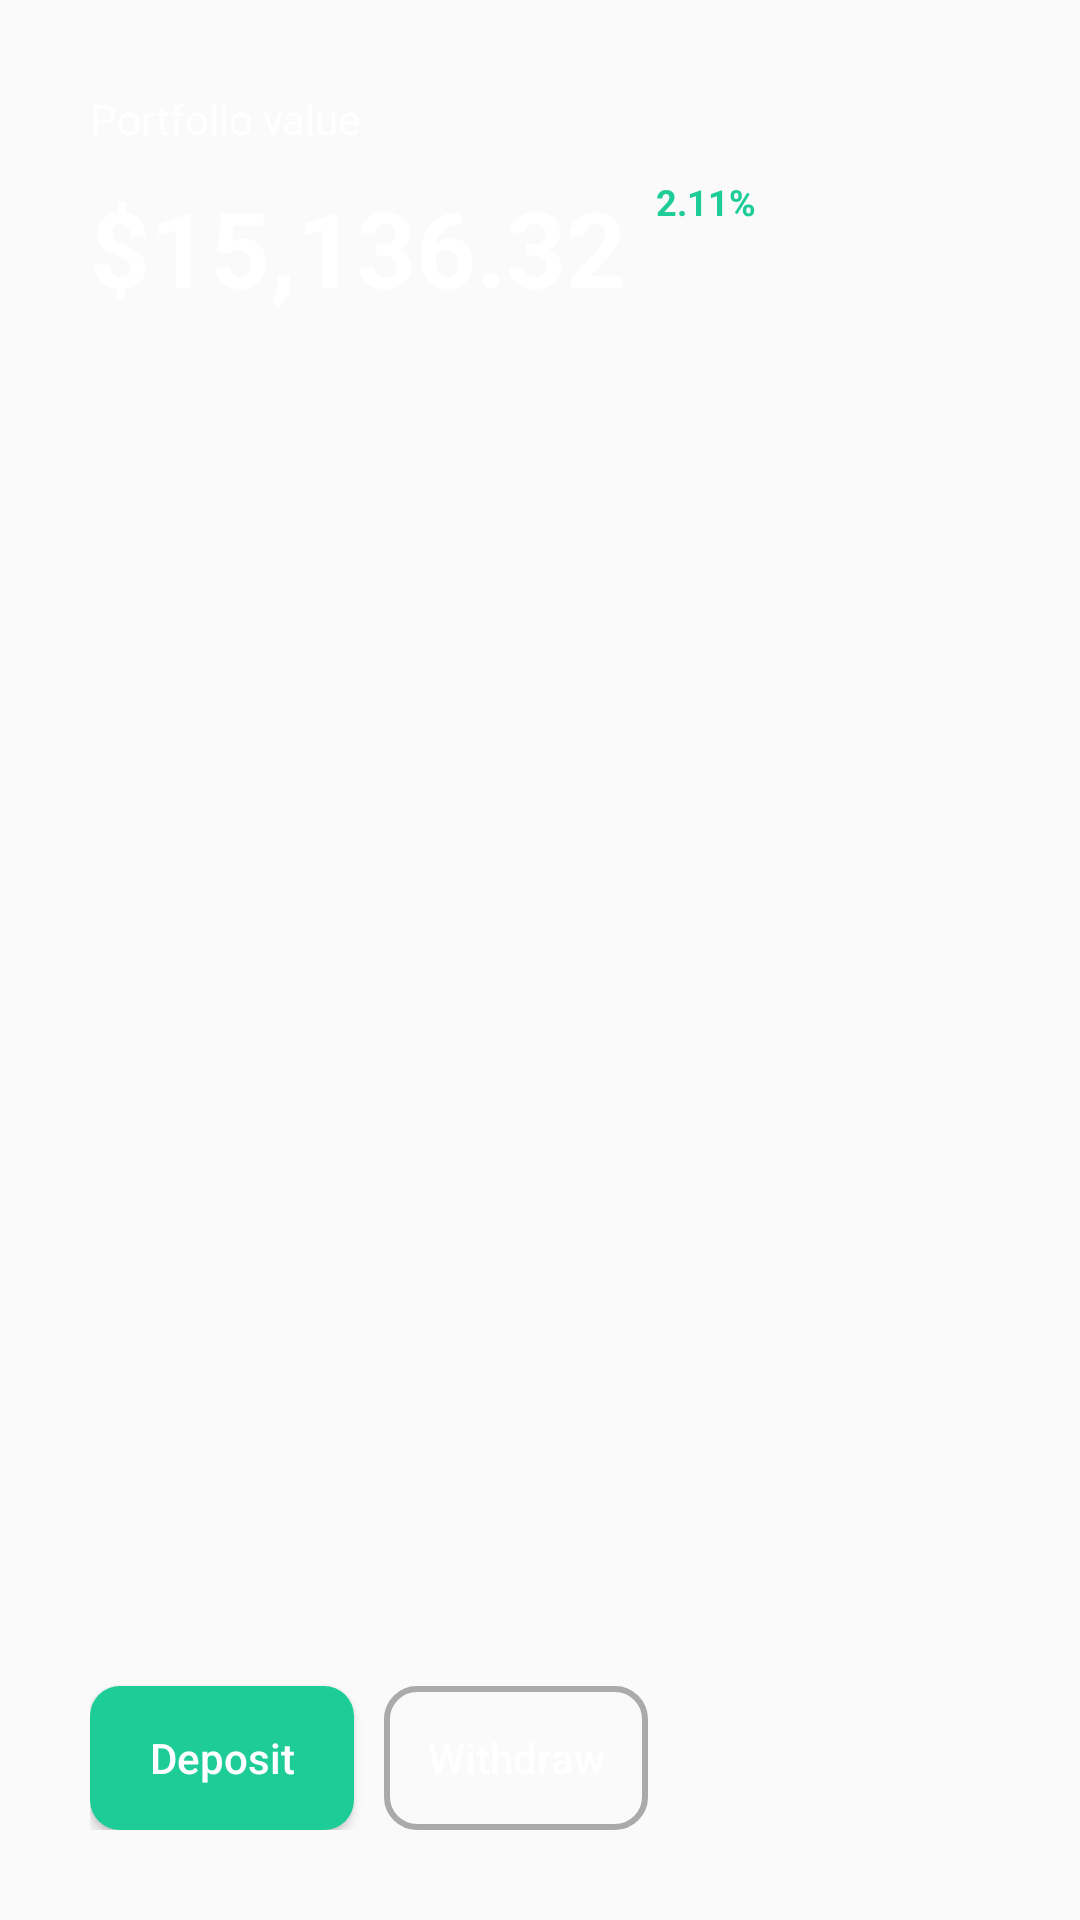

Layout XML and referenced resources for this Android screen:
<!-- AndroidManifest.xml: application theme Theme.Growth -->
<!-- res/layout/card_portfolio.xml -->
<?xml version="1.0" encoding="utf-8"?>
<androidx.constraintlayout.widget.ConstraintLayout xmlns:android="http://schemas.android.com/apk/res/android"
    android:layout_width="match_parent"
    android:layout_height="match_parent"
    xmlns:app="http://schemas.android.com/apk/res-auto"
    android:padding="30dp">

<TextView
    android:id="@+id/portfolio"
    android:layout_width="wrap_content"
    android:layout_height="wrap_content"
    android:text="Portfolio value"
    app:layout_constraintTop_toTopOf="parent"
    android:textColor="#DFFFFFFF"
    app:layout_constraintStart_toStartOf="parent"/>

<TextView
    android:id="@+id/portfolioValue"
    android:layout_width="wrap_content"
    android:layout_height="wrap_content"
    android:text="$15,136.32"
    android:textStyle="bold"
    android:textSize="35sp"
    android:layout_marginTop="10dp"
    app:layout_constraintTop_toBottomOf="@id/portfolio"
    android:textColor="#FFF"
    app:layout_constraintStart_toStartOf="parent"/>

<TextView
    android:id="@+id/portfolioValuePercentage"
    android:layout_width="wrap_content"
    android:layout_height="wrap_content"
    android:text="2.11%"
    android:textStyle="bold"
    android:textSize="12sp"
    android:padding="10dp"
    app:layout_constraintTop_toBottomOf="@id/portfolio"
    android:textColor="@color/purple_700"
    app:layout_constraintStart_toEndOf="@id/portfolioValue"/>

<Button
    android:id="@+id/deposit"
    android:layout_width="0dp"
    android:layout_height="wrap_content"
    android:textColor="@color/white"
    android:textAllCaps="false"
    android:clickable="true"
    android:foreground="?android:attr/selectableItemBackground"
    app:layout_constraintStart_toStartOf="parent"
    app:layout_constraintBottom_toBottomOf="parent"
    android:background="@drawable/btn_bg_light"
    android:text="Deposit"/>

<Button
    android:layout_width="0dp"
    android:layout_height="wrap_content"
    android:textColor="@color/white"
    android:textAllCaps="false"
    android:clickable="true"
    android:foreground="?android:attr/selectableItemBackground"
    android:layout_marginStart="10dp"
    app:layout_constraintStart_toEndOf="@id/deposit"
    app:layout_constraintBottom_toBottomOf="parent"
    android:background="@drawable/btn_bg_border"
    android:text="Withdraw"/>

</androidx.constraintlayout.widget.ConstraintLayout>
<!-- resources referenced by this layout -->
<resources>
  <color name="purple_700">#1ECC97</color>
  <color name="white">#FFFFFFFF</color>
  <!-- drawable btn_bg_border (drawable-v24) -->
  <?xml version="1.0" encoding="utf-8"?>
  <shape xmlns:android="http://schemas.android.com/apk/res/android"
      android:shape="rectangle">
  
      <solid android:color="#00FFFFFF" />
      <corners android:radius="10dp" />
      <stroke
          android:width="2dp"
          android:color="@android:color/darker_gray" />
  
  </shape>
  <!-- drawable btn_bg_light (drawable) -->
  <?xml version="1.0" encoding="utf-8"?>
  <shape android:shape="rectangle"
      xmlns:android="http://schemas.android.com/apk/res/android">
  
      <solid android:color="@color/purple_700"/>
      <corners android:radius="10dp"/>
  
  </shape>
  <style name="Theme.Growth" parent="Theme.MaterialComponents.DayNight.NoActionBar.Bridge">
          
          <item name="colorPrimary">@color/purple_500</item>
          <item name="colorPrimaryVariant">@color/purple_700</item>
          <item name="colorOnPrimary">@color/white</item>
          <item name="android:textColor">@color/black</item>
          
          <item name="colorSecondary">@color/teal_200</item>
          <item name="colorSecondaryVariant">@color/teal_700</item>
          <item name="colorOnSecondary">@color/black</item>
          
          <item name="android:statusBarColor" tools:targetApi="l">?attr/colorOnPrimary</item>
          
      </style>
  <color name="purple_500">#03314B</color>
  <color name="black">#FF000000</color>
  <color name="teal_200">#FF03DAC5</color>
  <color name="teal_700">#FF018786</color>
</resources>
